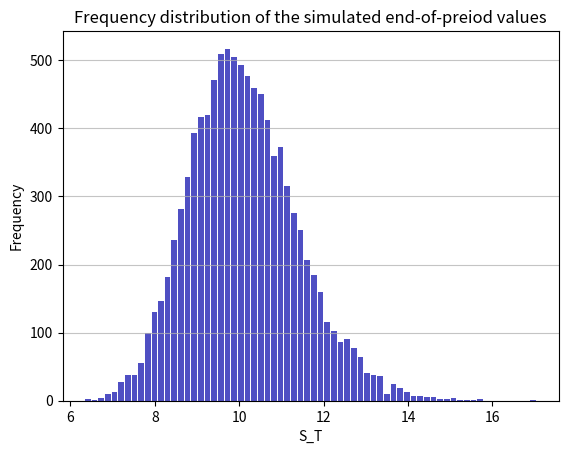

This chart was generated by the following Python code:
#!/usr/bin/env python
# coding: utf-8

# # week 7 Seminar Questions 

# In[5]:


import numpy as np
import pandas as pd
import os
#using os we don't need to use %d for percentages 


#  BINOMIAL TREES 
# 

# QUESTION 1 

# In[6]:



# 5 imputs for European Call Option 

S0 = 10                 # spot stock price
K = 11                  # strike
T = 0.25                # maturity 
r = 0.04                # risk free rate 
sigma = 0.25            # volatility (diffusion coefficient), we calibrate volatility, not extimate
N = 5                   # number of time steps (number of periods)
payoff = "call"         # payoff

#after we run it, Python record the data 


# In[7]:


dT = float(T) / N                             # Delta t
u = np.exp(sigma * np.sqrt(dT))               # up factor
d = 1.0 / u                                   # down factor


# In[8]:


# we start to create the tree 


# In[9]:



S = np.zeros((N + 1, N + 1))
S[0, 0] = S0
z = 1
for t in range(1, N + 1):
    for i in range(z):
        S[i, t] = S[i, t-1] * u
        S[i+1, t] = S[i, t-1] * d
    z += 1


# In[11]:


S


# In[12]:


# the results is 6 values because it is a 5 time steps tree


# In[13]:


a = np.exp(r * dT)    # risk free compound return
p = (a - d)/ (u - d)  # risk neutral up probability
q = 1.0 - p           # risk neutral down probability
p


# In[14]:


S_T = S[:,-1]
V = np.zeros((N + 1, N + 1))  

#create a loop 

if payoff =="call":
    V[:,-1] = np.maximum(S_T-K, 0.0)
elif payoff =="put":
    V[:,-1] = np.maximum(K-S_T, 0.0)
V

#we only have 2 values 


# In[15]:



# CODE for European Option
# create a loop inside the loop 
for j in range(N-1, -1, -1):
    for i in range(j+1):
        V[i,j] = np.exp(-r*dT) * (p * V[i,j + 1] + q * V[i + 1,j + 1])
V


# In[17]:


print('European ' + payoff + ' is', str( V[0,0]))


# QUESTION 2

# Same tree as before, we just need to change the payoff from call to put

# In[18]:


payoff = "put"


# In[19]:



S_T = S[:,-1]
V = np.zeros((N + 1, N + 1))
if payoff =="call":
    V[:,-1] = np.maximum(S_T-K, 0.0)
elif payoff =="put":
    V[:,-1] = np.maximum(K-S_T, 0.0)
V


# In[20]:


# CODE for European Option
for j in range(N-1, -1, -1):
    for i in range(j+1):
        V[i,j] = np.exp(-r*dT) * (p * V[i,j + 1] + q * V[i + 1,j + 1])
V


# In[22]:


print('European ' + payoff + ' is', str( V[0,0]))


# QUESTION 3 

# Use American Option, using the same data as before. 
# 
# American option can be more expensive than european, because it happens before. 

# In[24]:


# CODE for American Option
if payoff =="call":
    for j in range(N-1, -1, -1):
        for i in range(j+1):
            V[i,j] = np.maximum(S[i,j] - K,np.exp(-r*dT) * (p * V[i,j + 1] + q * V[i + 1,j + 1]))
elif payoff =="put":
    for j in range(N-1, -1, -1):
        for i in range(j+1):
            V[i,j] = np.maximum(K - S[i,j],np.exp(-r*dT) * (p * V[i,j + 1] + q * V[i + 1,j + 1]))
V


# In[26]:


print('American ' + payoff + ' is', str( V[0,0]))


# indeed, American Option IS MORE EXPENSIVE. 

# QUESTION 4 

# Montecarlo simulation on 1 call 

# In[29]:


def mcs_simulation_np(m,n):       #m is the number of steps and n is the number of simulation

    #n = 10000 times for the asset price with M = 90 steps
    
    M = m
    I = n
    
# Define the variables 

    dt = T / M 
    S = np.zeros((M + 1, I))
    S[0] = S0 
    rn = np.random.standard_normal(S.shape) 
    for t in range(1, M + 1): 
        S[t] = S[t-1] * np.exp((r - sigma ** 2 / 2) * dt + sigma * np.sqrt(dt) * rn[t]) 
    return S


# In[28]:


S = mcs_simulation_np(90,10000)


# In[31]:


import matplotlib.pyplot as plt
n, bins, patches = plt.hist(x=S[-1,:], bins='auto', color='#0504aa',alpha=0.7, rwidth=0.85)

plt.grid(axis='y', alpha=0.75)
plt.xlabel('S_T')
plt.ylabel('Frequency')
plt.title('Frequency distribution of the simulated end-of-preiod values')


# QUESTION 5 

# European Call 

# In[35]:


p = np.mean(np.maximum(S[-1,:] - K,0))
print('European call', str(p))

#this will cause a large error because the time frame is too small 


# QUESTION 6

# Binary Call 

# In[38]:


cp = (S[-1,:]  - K)>0 #Boolean, we add >0 to set up a boolean to check the value is true, then it change to an antigen
bpc = np.mean(np.maximum(cp.astype(int),0))
print('Binary call', str(bpc))


# Binary option for Put

# In[39]:


pp = (K - S[-1,:])>0
bpp = np.mean(np.maximum(pp.astype(int),0))
print('Binary put', str(bpp))


# Binary Put-Call parity

# In[41]:


bpc + bpp


# In[ ]:




